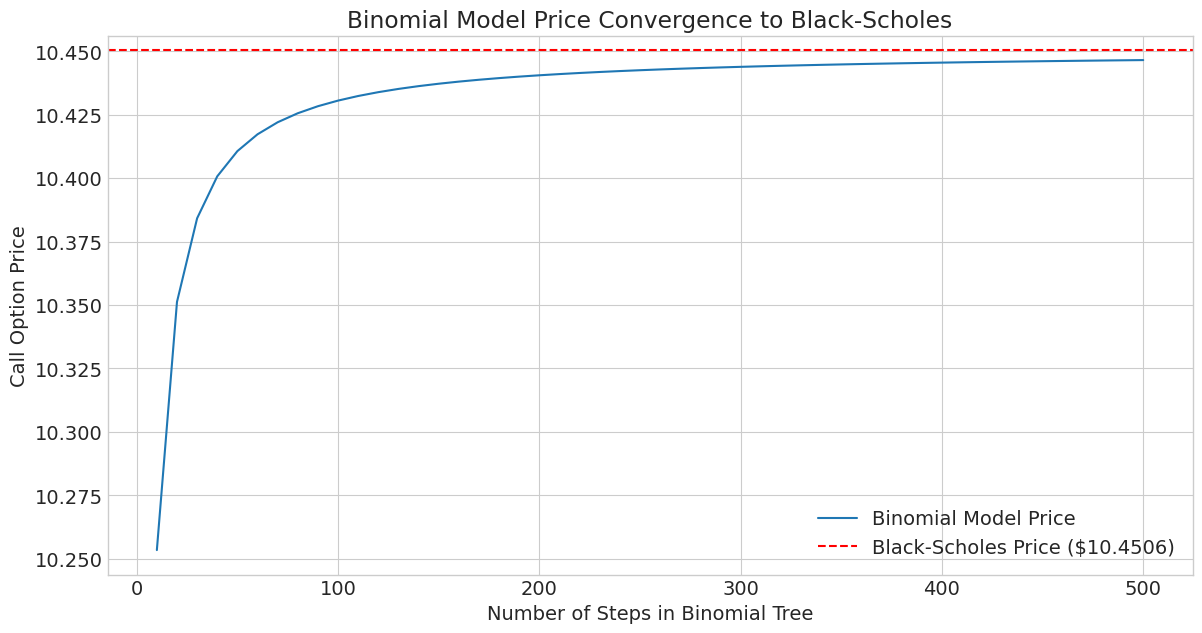
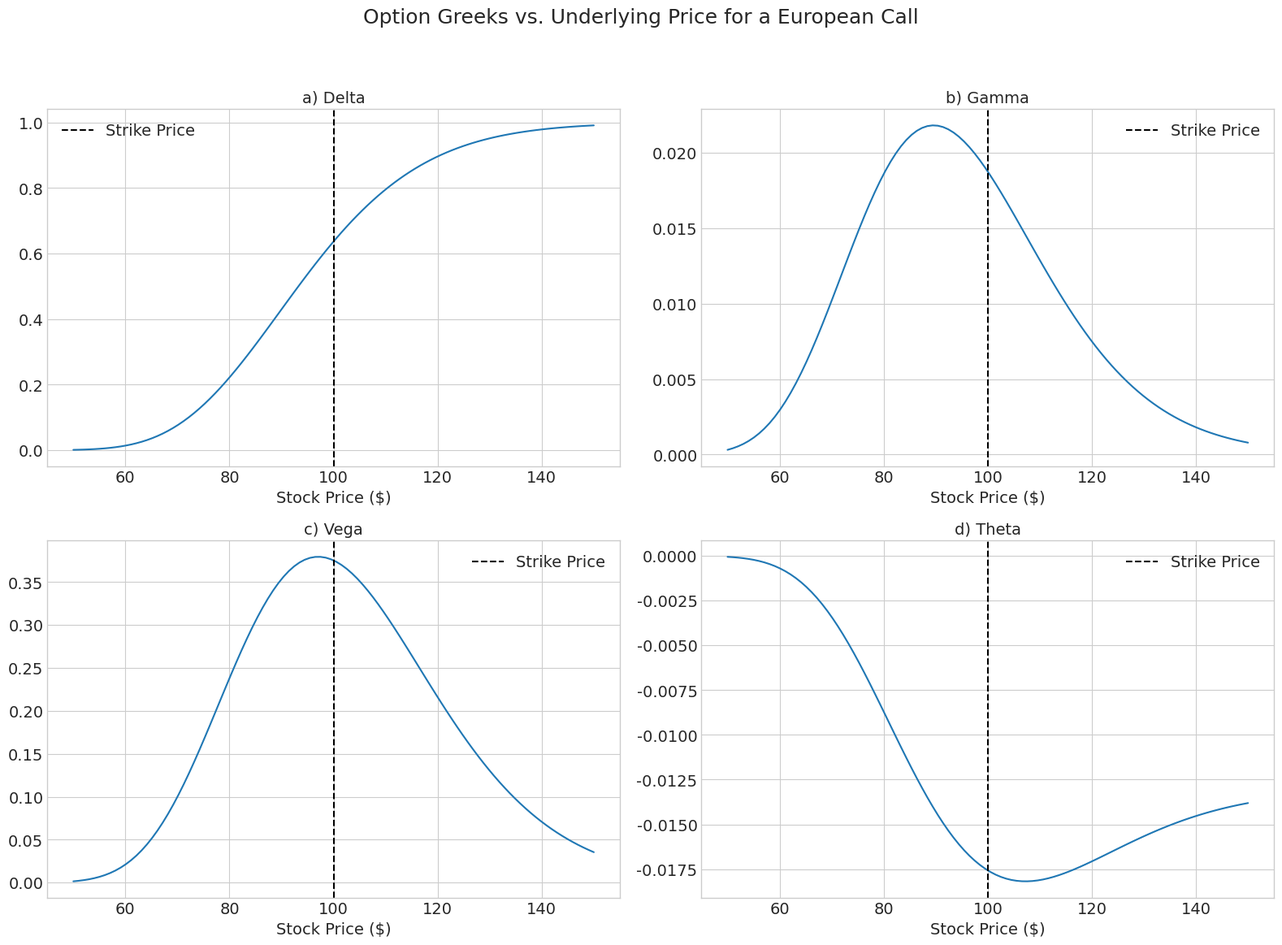

The script that saved these images, in order:
# === Environment Setup ===
import warnings

import matplotlib.pyplot as plt
import numpy as np
import pandas as pd
import seaborn as sns
from scipy.optimize import brentq
from scipy.stats import norm

try:
    import yfinance as yf
    YFINANCE_AVAILABLE = True
except ImportError:
    YFINANCE_AVAILABLE = False

# --- Configuration ---
plt.style.use('seaborn-v0_8-whitegrid')
plt.rcParams.update({'font.size': 14, 'figure.figsize': (12, 8), 'figure.dpi': 150})
%config InlineBackend.figure_format = 'retina'
np.set_printoptions(suppress=True, linewidth=120, precision=4)
warnings.filterwarnings('ignore', category=UserWarning)
sns.set_style('whitegrid')
pd.options.display.float_format = '{:.4f}'.format

if not YFINANCE_AVAILABLE: print("The 'yfinance' library is not installed. Some sections will be skipped.")


try:
    from ipywidgets import FloatSlider, interact
    from scipy.stats import norm

    def bs_call_widget_price(sigma, S=100.0, K=100.0, T=1.0, r=0.03):
        d1 = (np.log(S / K) + (r + 0.5 * sigma**2) * T) / (sigma * np.sqrt(T))
        d2 = d1 - sigma * np.sqrt(T)
        return S * norm.cdf(d1) - K * np.exp(-r * T) * norm.cdf(d2)

    @interact(sigma=FloatSlider(value=0.20, min=0.05, max=0.80, step=0.01, description="sigma"))
    def volatility_widget(sigma=0.20):
        print(f"Black-Scholes call value = {bs_call_widget_price(sigma):.3f}")
except ImportError:
    print("Install ipywidgets and scipy to use the volatility slider.")


### Option Pricer Classes

class OptionPricer:
    """Base class for option pricing models."""
    def __init__(self, S, K, T, r, sigma, option_type='call'):
        self.S, self.K, self.T, self.r, self.sigma = S, K, T, r, sigma
        if option_type not in ['call', 'put']:
            raise ValueError("Option type must be 'call' or 'put'.")
        self.option_type = option_type

class BinomialPricer(OptionPricer):
    """Prices an option using a Cox-Ross-Rubinstein binomial tree model."""
    def price(self, n_steps, exercise_type='european'):
        dt = self.T / n_steps
        u = np.exp(self.sigma * np.sqrt(dt))
        d = 1 / u
        p = (np.exp(self.r * dt) - d) / (u - d)

        # Initialize asset prices at maturity
        asset_prices = self.S * (u**np.arange(n_steps, -1, -1)) * (d**np.arange(0, n_steps + 1, 1))

        # Initialize option values at maturity
        option_values = np.maximum(asset_prices - self.K, 0) if self.option_type == 'call' else np.maximum(self.K - asset_prices, 0)

        # Step backwards through the tree
        for i in range(n_steps - 1, -1, -1):
            option_values = (p * option_values[:-1] + (1 - p) * option_values[1:]) * np.exp(-self.r * dt)
            if exercise_type == 'american':
                current_prices = self.S * (u**np.arange(i, -1, -1)) * (d**np.arange(0, i + 1, 1))
                intrinsic_value = np.maximum(current_prices - self.K, 0) if self.option_type == 'call' else np.maximum(self.K - current_prices, 0)
                option_values = np.maximum(option_values, intrinsic_value)
        return option_values[0]

class BSMPricer(OptionPricer):
    """Prices a European option using the Black-Scholes-Merton formula."""
    def _get_d1_d2(self):
        if self.T <= 1e-9: return np.inf, np.inf
        d1 = (np.log(self.S / self.K) + (self.r + 0.5 * self.sigma**2) * self.T) / (self.sigma * np.sqrt(self.T))
        d2 = d1 - self.sigma * np.sqrt(self.T)
        return d1, d2

    def price(self):
        if self.T <= 1e-9: return np.maximum(0.0, self.S - self.K) if self.option_type == 'call' else np.maximum(0.0, self.K - self.S)
        d1, d2 = self._get_d1_d2()
        if self.option_type == 'call':
            return self.S * norm.cdf(d1) - self.K * np.exp(-self.r * self.T) * norm.cdf(d2)
        else:
            return self.K * np.exp(-self.r * self.T) * norm.cdf(-d2) - self.S * norm.cdf(-d1)

    def get_greeks(self):
        if self.T <= 1e-9: return {k: 0 for k in ['delta', 'gamma', 'vega', 'theta', 'rho']}
        d1, d2 = self._get_d1_d2()
        N_prime_d1 = norm.pdf(d1)
        greeks = {
            'gamma': N_prime_d1 / (self.S * self.sigma * np.sqrt(self.T)),
            'vega': self.S * np.sqrt(self.T) * N_prime_d1 / 100 # per 1% change
        }
        if self.option_type == 'call':
            greeks['delta'] = norm.cdf(d1)
            greeks['theta'] = (-(self.S * N_prime_d1 * self.sigma) / (2 * np.sqrt(self.T)) - self.r * self.K * np.exp(-self.r * self.T) * norm.cdf(d2)) / 365
            greeks['rho'] = self.K * self.T * np.exp(-self.r * self.T) * norm.cdf(d2) / 100
        else: # Put
            greeks['delta'] = norm.cdf(d1) - 1
            greeks['theta'] = (-(self.S * N_prime_d1 * self.sigma) / (2 * np.sqrt(self.T)) + self.r * self.K * np.exp(-self.r * self.T) * norm.cdf(-d2)) / 365
            greeks['rho'] = -self.K * self.T * np.exp(-self.r * self.T) * norm.cdf(-d2) / 100
        return greeks

class MonteCarloPricer(OptionPricer):
    """Prices an option using Monte Carlo simulation."""
    def _generate_paths(self, n_sims, n_steps, seed):
        rng = np.random.default_rng(seed)
        dt = self.T / n_steps
        Z = rng.standard_normal((n_sims, n_steps))
        paths = np.zeros((n_sims, n_steps + 1)); paths[:, 0] = self.S
        for t in range(1, n_steps + 1):
            paths[:, t] = paths[:, t-1] * np.exp((self.r - 0.5 * self.sigma**2) * dt + self.sigma * np.sqrt(dt) * Z[:, t-1])
        return paths

    def price(self, n_sims=100000, n_steps=1, seed=42):
        paths = self._generate_paths(n_sims, n_steps, seed)
        ST = paths[:, -1]
        payoffs = np.maximum(ST - self.K, 0) if self.option_type == 'call' else np.maximum(self.K - ST, 0)
        return np.exp(-self.r * self.T) * np.mean(payoffs)

print("Option pricing classes defined.")


### Convergence of Binomial Model to Black-Scholes
S0, K, T, r, sigma = 100, 100, 1, 0.05, 0.2
bsm_price = BSMPricer(S0, K, T, r, sigma, 'call').price()

steps = np.arange(10, 501, 10)
binomial_prices = [BinomialPricer(S0, K, T, r, sigma, 'call').price(n_steps=n) for n in steps]

plt.figure(figsize=(14, 7))
plt.plot(steps, binomial_prices, label='Binomial Model Price') # Plot data series
plt.axhline(bsm_price, color='r', linestyle='--', label=f'Black-Scholes Price (${bsm_price:.4f})')
plt.title('Binomial Model Price Convergence to Black-Scholes')
plt.xlabel('Number of Steps in Binomial Tree')
plt.ylabel('Call Option Price')
plt.legend()
plt.show() # Render plot

print("> **Note:** The plot clearly shows that as the number of time steps in the binomial tree increases, the calculated option price converges smoothly to the analytical Black-Scholes price. This provides a powerful visual confirmation of the theoretical link between the discrete-time and continuous-time models.")


### Visualizing the Greeks
S_range = np.linspace(50, 150, 100)
K_strike, T_exp, r_rate, vol = 100.0, 1.0, 0.05, 0.2
greeks_data = {'delta': [], 'gamma': [], 'vega': [], 'theta': []}

for s_val in S_range:
    pricer = BSMPricer(s_val, K_strike, T_exp, r_rate, vol, 'call')
    greeks = pricer.get_greeks()
    for key in greeks_data: greeks_data[key].append(greeks[key])

fig, axs = plt.subplots(2, 2, figsize=(16, 12))
fig.suptitle("Option Greeks vs. Underlying Price for a European Call", fontsize=18, y=1.0)

axs[0, 0].plot(S_range, greeks_data['delta']); axs[0, 0].set_title('a) Delta', fontsize=14)
axs[0, 1].plot(S_range, greeks_data['gamma']); axs[0, 1].set_title('b) Gamma', fontsize=14)
axs[1, 0].plot(S_range, greeks_data['vega']); axs[1, 0].set_title('c) Vega', fontsize=14)
axs[1, 1].plot(S_range, greeks_data['theta']); axs[1, 1].set_title('d) Theta', fontsize=14)

for ax in axs.flat:
    ax.set_xlabel('Stock Price ($)')
    ax.axvline(K_strike, color='k', linestyle='--', lw=1.5, label='Strike Price')
    ax.legend()

plt.tight_layout(rect=[0, 0.03, 1, 0.97])
plt.show() # Render plot


### Monte Carlo Pricing for Exotic Options

def price_asian(self, n_sims=20000, n_steps=100, seed=42):
    paths = self._generate_paths(n_sims, n_steps, seed)
    avg_prices = np.mean(paths[:, 1:], axis=1)
    payoffs = np.maximum(avg_prices - self.K, 0) if self.option_type == 'call' else np.maximum(self.K - avg_prices, 0)
    return np.exp(-self.r * self.T) * np.mean(payoffs)

def price_barrier(self, barrier_level, barrier_type='up-and-out', n_sims=20000, n_steps=100, seed=42):
    paths = self._generate_paths(n_sims, n_steps, seed)
    final_prices = paths[:, -1]

    # Check if barrier was hit
    if barrier_type == 'up-and-out':
        barrier_hit = np.any(paths > barrier_level, axis=1)
        payoffs = np.maximum(self.K - final_prices, 0) if self.option_type == 'put' else np.maximum(final_prices - self.K, 0)
        payoffs[barrier_hit] = 0 # Option is knocked out
    elif barrier_type == 'down-and-in':
        barrier_hit = np.any(paths < barrier_level, axis=1)
        payoffs = np.maximum(final_prices - self.K, 0) if self.option_type == 'call' else np.maximum(self.K - final_prices, 0)
        payoffs[~barrier_hit] = 0 # Option is never knocked in
    else:
        raise ValueError("Unsupported barrier type")

    return np.exp(-self.r * self.T) * np.mean(payoffs)

# Add new methods to the class
MonteCarloPricer.price_asian = price_asian
MonteCarloPricer.price_barrier = price_barrier

# --- Example Usage ---
S0, K, T, r, sigma = 100.0, 100.0, 1.0, 0.05, 0.2
mc_pricer = MonteCarloPricer(S0, K, T, r, sigma, 'call')
bsm_pricer = BSMPricer(S0, K, T, r, sigma, 'call')

european_price = bsm_pricer.price()
asian_price = mc_pricer.price_asian()
barrier_price = mc_pricer.price_barrier(barrier_level=120, barrier_type='up-and-out')

print(f"> **Note:** Standard European Call Price: ${european_price:.3f}")
print(f"> **Note:** Asian Call (Average Price) Price: ${asian_price:.3f}")
print(f"> **Note:** Up-and-Out Barrier Call (Barrier at $120) Price: ${barrier_price:.3f}")
print("> **Note:** As expected, the path-dependent options are cheaper. The Asian option is cheaper because the volatility of an average price is lower than the volatility of the final price. The barrier option is cheaper because there is a chance it becomes worthless before expiration.")


### Implied Volatility and the Volatility Smile

def implied_volatility(market_price, S, K, T, r, option_type):
    # Objective function: difference between BSM price and market price
    objective = lambda sigma: BSMPricer(S, K, T, r, sigma, option_type).price() - market_price
    try:
        # Use a root-finding algorithm to find the sigma that makes the objective zero
        return brentq(objective, 1e-6, 5.0) # Search for vol between 0.01% and 500%
    except (ValueError, RuntimeError):
        return np.nan

def plot_volatility_smile(ticker_symbol="AAPL"):
    if not YFINANCE_AVAILABLE:
        print(f"> **Note:** Skipping volatility smile plot for {ticker_symbol} because `yfinance` is not installed.")
        return

    try:
        # 1. Fetch data for the stock
        ticker = yf.Ticker(ticker_symbol)
        S_market = ticker.history(period='1d')['Close'].iloc[-1]
        exp_dates = ticker.options
        # Select a near-term expiration date (e.g., the 3rd available one)
        options = ticker.option_chain(exp_dates[2])
        calls = options.calls
        puts = options.puts
        exp_date_str = exp_dates[2]

        # 2. Calculate time to maturity and risk-free rate
        T_market = (pd.to_datetime(exp_date_str) - pd.to_datetime('today')).days / 365.0
        r_market = yf.Ticker('^IRX').history(period='1d')['Close'].iloc[-1] / 100

    except Exception as e:
        print(f"> **Note:** Could not fetch live option data for {ticker_symbol} from yfinance (Error: {e}). Using illustrative data instead.")
        # Fallback to illustrative data
        S_market, T_market, r_market = 170.0, 0.1, 0.05
        strikes = np.arange(140, 201, 5)
        vols = 0.35 - 0.15 * ((strikes - S_market) / S_market) + 0.5 * ((strikes - S_market) / S_market)**2
        calls = pd.DataFrame({'strike': strikes, 'impliedVolatility': vols})
        puts = pd.DataFrame({'strike': strikes, 'impliedVolatility': vols + 0.02})
        exp_date_str = "Illustrative Data"

    # 3. Calculate implied volatility for calls and puts
    for df, opt_type in zip([calls, puts], ['call', 'put']):
        df['mid_price'] = (df['bid'] + df['ask']) / 2 if 'bid' in df.columns else np.nan
        df.dropna(subset=['mid_price', 'strike'], inplace=True)
        df = df[df['mid_price'] > 0]
        df['iv'] = df.apply(lambda row: implied_volatility(row['mid_price'], S_market, row['strike'], T_market, r_market, opt_type), axis=1) # Apply function to every element/row

    # 4. Plot the volatility smile
    plt.figure(figsize=(14, 8))
    plt.plot(calls['strike'], calls['iv'] * 100, marker='o', linestyle='--', label='Calls') # Plot data series
    plt.plot(puts['strike'], puts['iv'] * 100, marker='x', linestyle=':', label='Puts') # Plot data series
    plt.title(f"Implied Volatility Smirk for {ticker_symbol} Options (Expiration: {exp_date_str})", fontsize=18)
    plt.xlabel('Strike Price (K)'); plt.ylabel('Implied Volatility (%)')
    plt.axvline(S_market, color='k', linestyle='--', lw=1.5, label=f'Current Stock Price (${S_market:.2f})')
    plt.legend(); plt.grid(True)
    plt.show() # Render plot

    print("> **Note:** The plot shows a classic volatility 'smirk' for equity options. Implied volatility is highest for low-strike (out-of-the-money) puts and decreases as the strike price increases. This reflects higher market demand for crash protection (puts), implying that the market prices in a higher probability of large downward moves than the log-normal distribution of BSM assumes.")

plot_volatility_smile()
